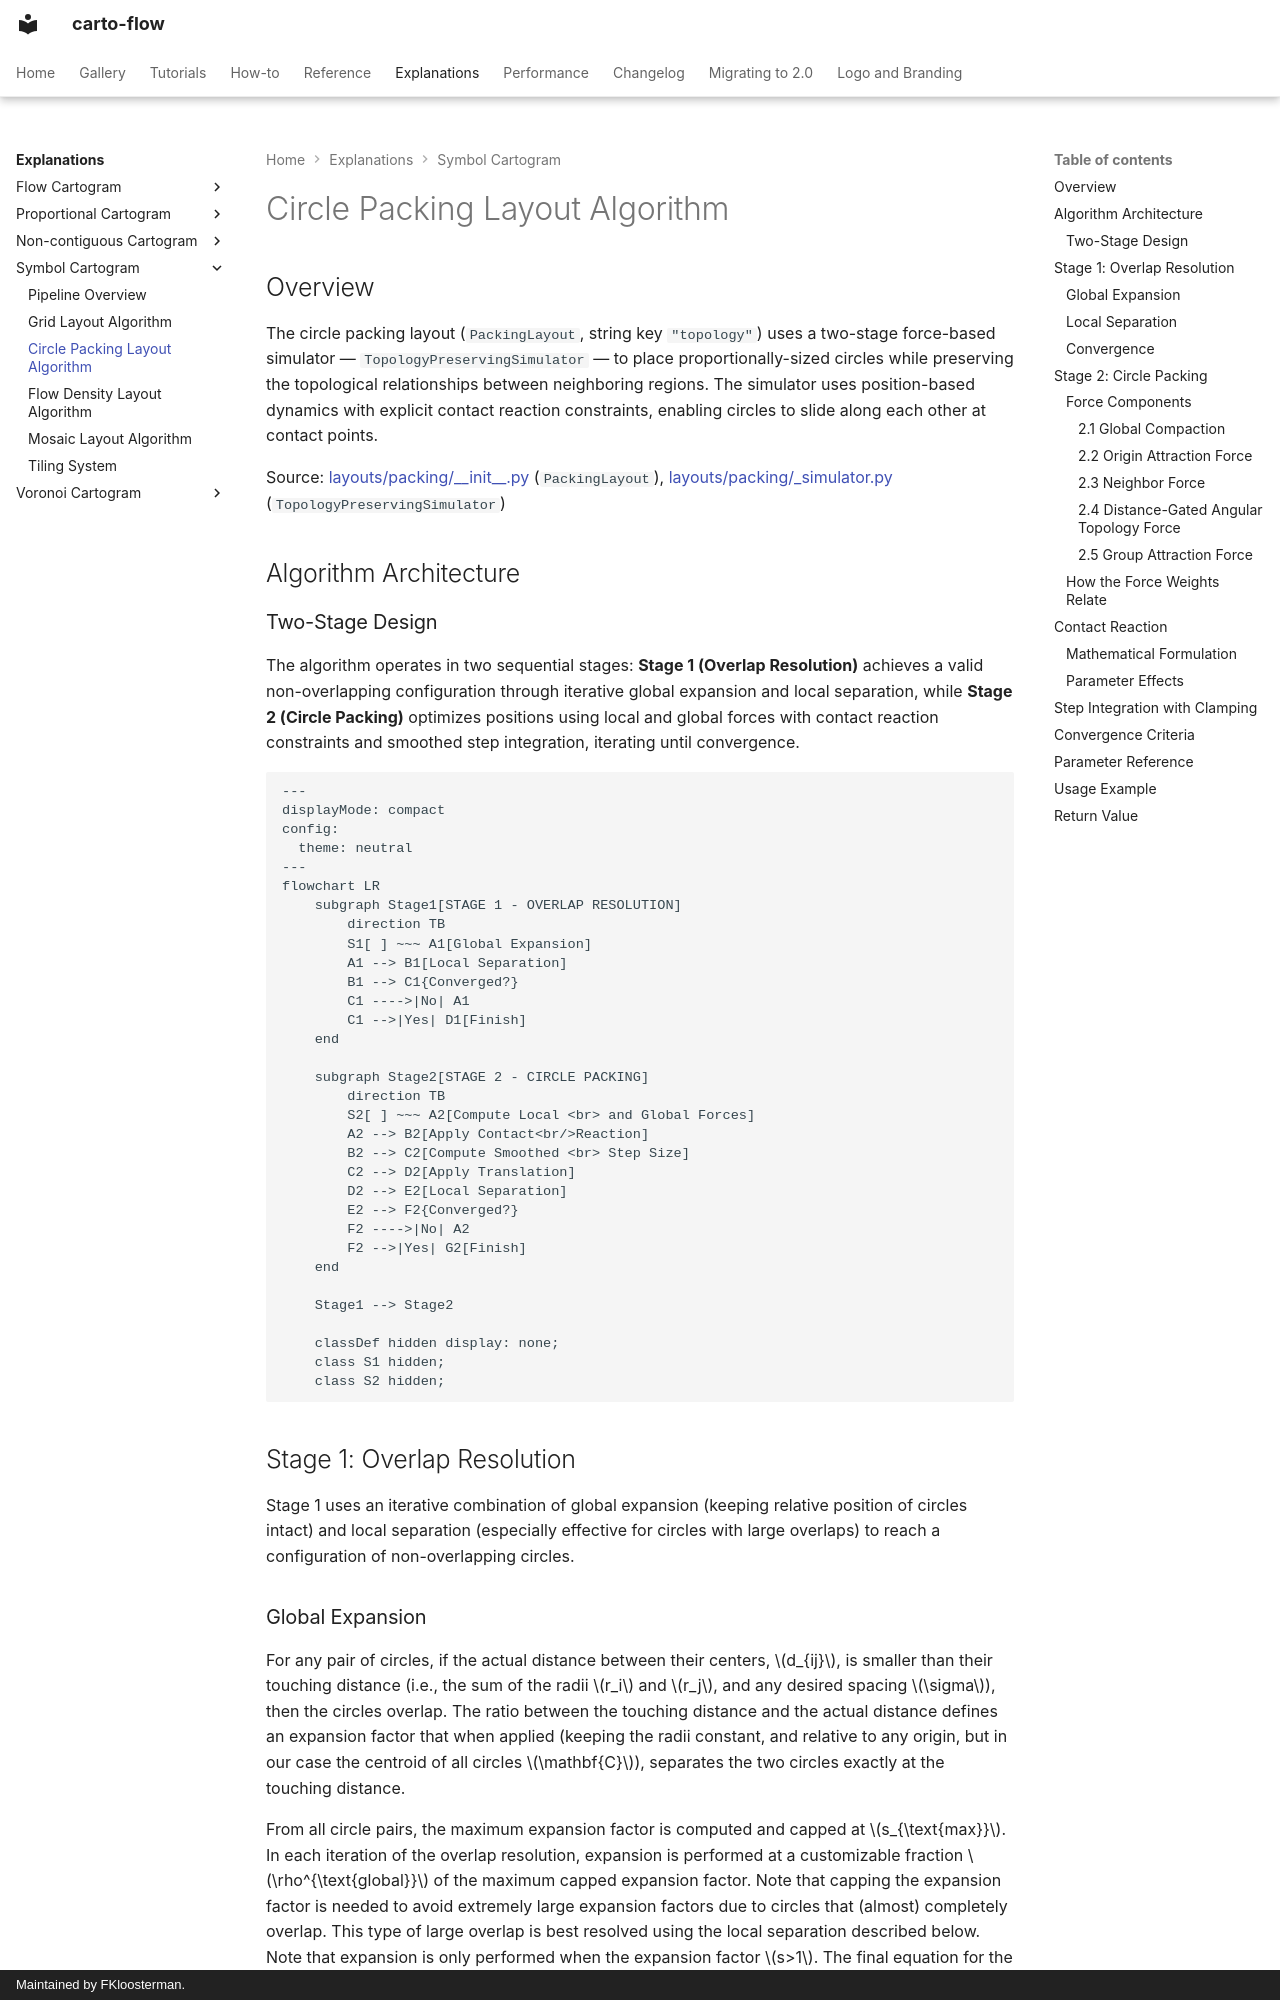

repository: bright-fakl/carto-flow · page: explanations/symbol-cartogram-circle-packing/index.html · generator: mkdocs · copyright: Maintained by FKloosterman.

# Circle Packing Layout Algorithm

## Overview

The circle packing layout (`PackingLayout`, string key `"topology"`) uses a two-stage force-based simulator — `TopologyPreservingSimulator` — to place proportionally-sized circles while preserving the topological relationships between neighboring regions. The simulator uses position-based dynamics with explicit contact reaction constraints, enabling circles to slide along each other at contact points.

Source: [layouts/packing/\_\_init\_\_.py](https://github.com/bright-fakl/carto-flow/blob/main/src/carto_flow/symbol_cartogram/layouts/packing/__init__.py) (`PackingLayout`), [layouts/packing/\_simulator.py](https://github.com/bright-fakl/carto-flow/blob/main/src/carto_flow/symbol_cartogram/layouts/packing/_simulator.py) (`TopologyPreservingSimulator`)

## Algorithm Architecture

### Two-Stage Design

The algorithm operates in two sequential stages: **Stage 1 (Overlap Resolution)** achieves a valid non-overlapping configuration through iterative global expansion and local separation, while **Stage 2 (Circle Packing)** optimizes positions using local and global forces with contact reaction constraints and smoothed step integration, iterating until convergence.

```mermaid
---
displayMode: compact
config:
  theme: neutral
---
flowchart LR
    subgraph Stage1[STAGE 1 - OVERLAP RESOLUTION]
        direction TB
        S1[ ] ~~~ A1[Global Expansion]
        A1 --> B1[Local Separation]
        B1 --> C1{Converged?}
        C1 ---->|No| A1
        C1 -->|Yes| D1[Finish]
    end

    subgraph Stage2[STAGE 2 - CIRCLE PACKING]
        direction TB
        S2[ ] ~~~ A2[Compute Local <br> and Global Forces]
        A2 --> B2[Apply Contact<br/>Reaction]
        B2 --> C2[Compute Smoothed <br> Step Size]
        C2 --> D2[Apply Translation]
        D2 --> E2[Local Separation]
        E2 --> F2{Converged?}
        F2 ---->|No| A2
        F2 -->|Yes| G2[Finish]
    end

    Stage1 --> Stage2

    classDef hidden display: none;
    class S1 hidden;
    class S2 hidden;

```

## Stage 1: Overlap Resolution

Stage 1 uses an iterative combination of global expansion (keeping relative position of circles intact) and local separation (especially effective for circles with large overlaps) to reach a configuration of non-overlapping circles.
